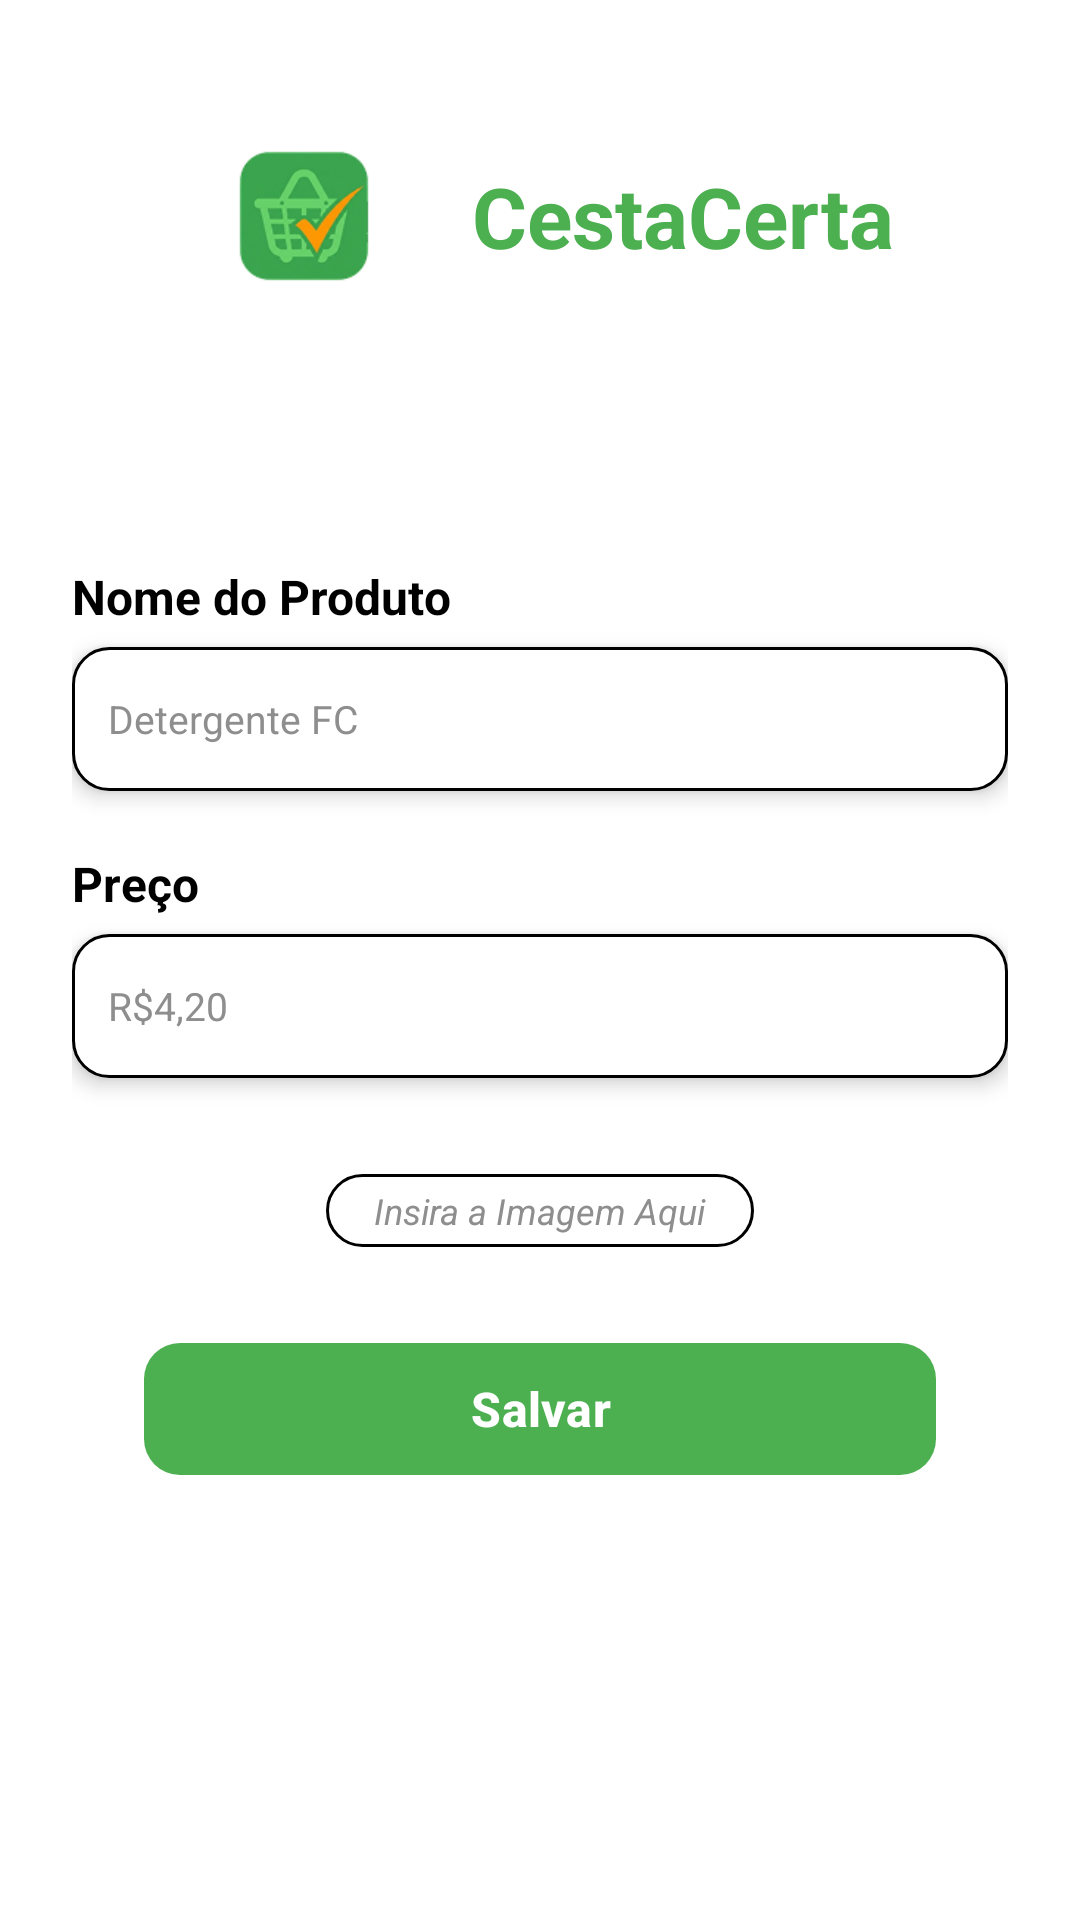

This screen was rendered from an Android layout file. Write that file and the resources it references.
<!-- AndroidManifest.xml: application theme Theme.CestaCerta -->
<!-- res/layout/dialog_cadastro_produto.xml -->
<?xml version="1.0" encoding="utf-8"?>
<ScrollView xmlns:android="http://schemas.android.com/apk/res/android"
    xmlns:app="http://schemas.android.com/apk/res-auto"
    xmlns:tools="http://schemas.android.com/tools"
    android:layout_width="match_parent"
    android:layout_height="wrap_content"
    android:background="@color/branco">

    <LinearLayout
        android:layout_width="match_parent"
        android:layout_height="wrap_content"
        android:orientation="vertical"
        android:padding="24dp">

        
        <LinearLayout
            android:layout_width="wrap_content"
            android:layout_height="wrap_content"
            android:layout_gravity="center_horizontal"
            android:layout_marginTop="8dp"
            android:gravity="center_vertical"
            android:orientation="horizontal">

            <ImageView
                android:layout_width="@dimen/tamanho_logo_cadastro"
                android:layout_height="@dimen/tamanho_logo_cadastro"
                android:contentDescription="@string/desc_logo"
                android:src="@drawable/logo_grande_clean" />

            <TextView
                android:layout_width="wrap_content"
                android:layout_height="wrap_content"
                android:layout_marginStart="16dp"
                android:text="@string/app_name"
                android:textColor="@color/verde_primario"
                android:textSize="@dimen/texto_titulo"
                android:textStyle="bold" />
        </LinearLayout>

        
        <LinearLayout
            android:layout_width="match_parent"
            android:layout_height="wrap_content"
            android:layout_marginTop="16dp"
            android:gravity="center_vertical"
            android:orientation="horizontal">

            <ImageView
                android:id="@+id/ivLogoMercado"
                android:layout_width="56dp"
                android:layout_height="40dp"
                android:contentDescription="@string/desc_logo_mercado"
                android:scaleType="fitCenter"
                tools:src="@drawable/mercado_hipermais" />

            <TextView
                android:id="@+id/tvNomeMercado"
                android:layout_width="0dp"
                android:layout_height="wrap_content"
                android:layout_weight="1"
                android:gravity="center"
                android:textColor="@color/preto"
                android:textSize="@dimen/texto_pequeno"
                android:textStyle="italic"
                tools:text="Hypermais" />
        </LinearLayout>

        
        <TextView
            style="@style/Rotulo"
            android:text="@string/nome_produto_label" />

        <EditText
            android:id="@+id/etNomeProduto"
            style="@style/Campo"
            android:hint="@string/hint_nome_produto"
            android:importantForAutofill="no"
            android:inputType="textCapSentences" />

        
        <TextView
            style="@style/Rotulo"
            android:text="@string/preco_label" />

        <EditText
            android:id="@+id/etPreco"
            style="@style/Campo"
            android:digits="0123456789,.R$"
            android:hint="@string/hint_preco"
            android:importantForAutofill="no"
            android:inputType="numberDecimal" />

        
        <TextView
            android:id="@+id/btnInserirImagem"
            android:layout_width="wrap_content"
            android:layout_height="wrap_content"
            android:layout_gravity="center_horizontal"
            android:layout_marginTop="32dp"
            android:background="@drawable/bg_input"
            android:clickable="true"
            android:focusable="true"
            android:paddingHorizontal="16dp"
            android:paddingVertical="4dp"
            android:text="@string/insira_imagem_aqui"
            android:textColor="@color/cinza_texto"
            android:textSize="12sp"
            android:textStyle="italic" />

        
        <com.google.android.material.button.MaterialButton
            android:id="@+id/btnSalvar"
            android:layout_width="match_parent"
            android:layout_height="@dimen/altura_botao"
            android:layout_marginHorizontal="24dp"
            android:layout_marginTop="28dp"
            android:layout_marginBottom="8dp"
            android:text="@string/salvar"
            android:textColor="@color/branco"
            android:textSize="@dimen/texto_rotulo"
            android:textStyle="bold"
            app:backgroundTint="@color/verde_primario"
            app:cornerRadius="@dimen/raio_campo" />
    </LinearLayout>
</ScrollView>
<!-- resources referenced by this layout -->
<resources>
  <color name="branco">#FFFFFF</color>
  <color name="cinza_texto">#8E8E8E</color>
  <color name="preto">#000000</color>
  <color name="verde_primario">#4CAF50</color>
  <dimen name="altura_botao">52dp</dimen>
  <dimen name="raio_campo">12dp</dimen>
  <dimen name="tamanho_logo_cadastro">80dp</dimen>
  <dimen name="texto_pequeno">13sp</dimen>
  <dimen name="texto_rotulo">16sp</dimen>
  <dimen name="texto_titulo">28sp</dimen>
  <!-- drawable bg_input (drawable) -->
  <?xml version="1.0" encoding="utf-8"?>
  <shape xmlns:android="http://schemas.android.com/apk/res/android"
      android:shape="rectangle">
      <solid android:color="@color/branco" />
      <corners android:radius="@dimen/raio_campo" />
      <stroke android:width="1dp" android:color="@color/preto" />
  </shape>
  <!-- drawable logo_grande_clean: png bitmap (drawable, 13503 bytes) -->
  <!-- drawable mercado_hipermais: png bitmap (drawable, 46262 bytes) -->
  <string name="app_name">CestaCerta</string>
  <string name="desc_logo">Logo do Cesta Certa</string>
  <string name="desc_logo_mercado">Logo do mercado</string>
  <string name="hint_nome_produto">Detergente FC</string>
  <string name="hint_preco">R$4,20</string>
  <string name="insira_imagem_aqui">Insira a Imagem Aqui</string>
  <string name="nome_produto_label">Nome do Produto</string>
  <string name="preco_label">Preço</string>
  <string name="salvar">Salvar</string>
  <style name="Campo">
          <item name="android:layout_width">match_parent</item>
          <item name="android:layout_height">@dimen/altura_campo</item>
          <item name="android:layout_marginTop">6dp</item>
          <item name="android:background">@drawable/bg_input</item>
          <item name="android:elevation">4dp</item>
          <item name="android:paddingHorizontal">12dp</item>
          <item name="android:textColor">@color/preto</item>
          <item name="android:textColorHint">@color/cinza_texto</item>
          <item name="android:textSize">@dimen/texto_pequeno</item>
      </style>
  <style name="Rotulo">
          <item name="android:layout_width">match_parent</item>
          <item name="android:layout_height">wrap_content</item>
          <item name="android:layout_marginTop">20dp</item>
          <item name="android:textColor">@color/preto</item>
          <item name="android:textSize">@dimen/texto_rotulo</item>
          <item name="android:textStyle">bold</item>
      </style>
  <style name="Theme.CestaCerta" parent="Base.Theme.CestaCerta" />
  <dimen name="altura_campo">48dp</dimen>
  <style name="Base.Theme.CestaCerta" parent="Theme.Material3.DayNight.NoActionBar">
          
          
      </style>
</resources>
